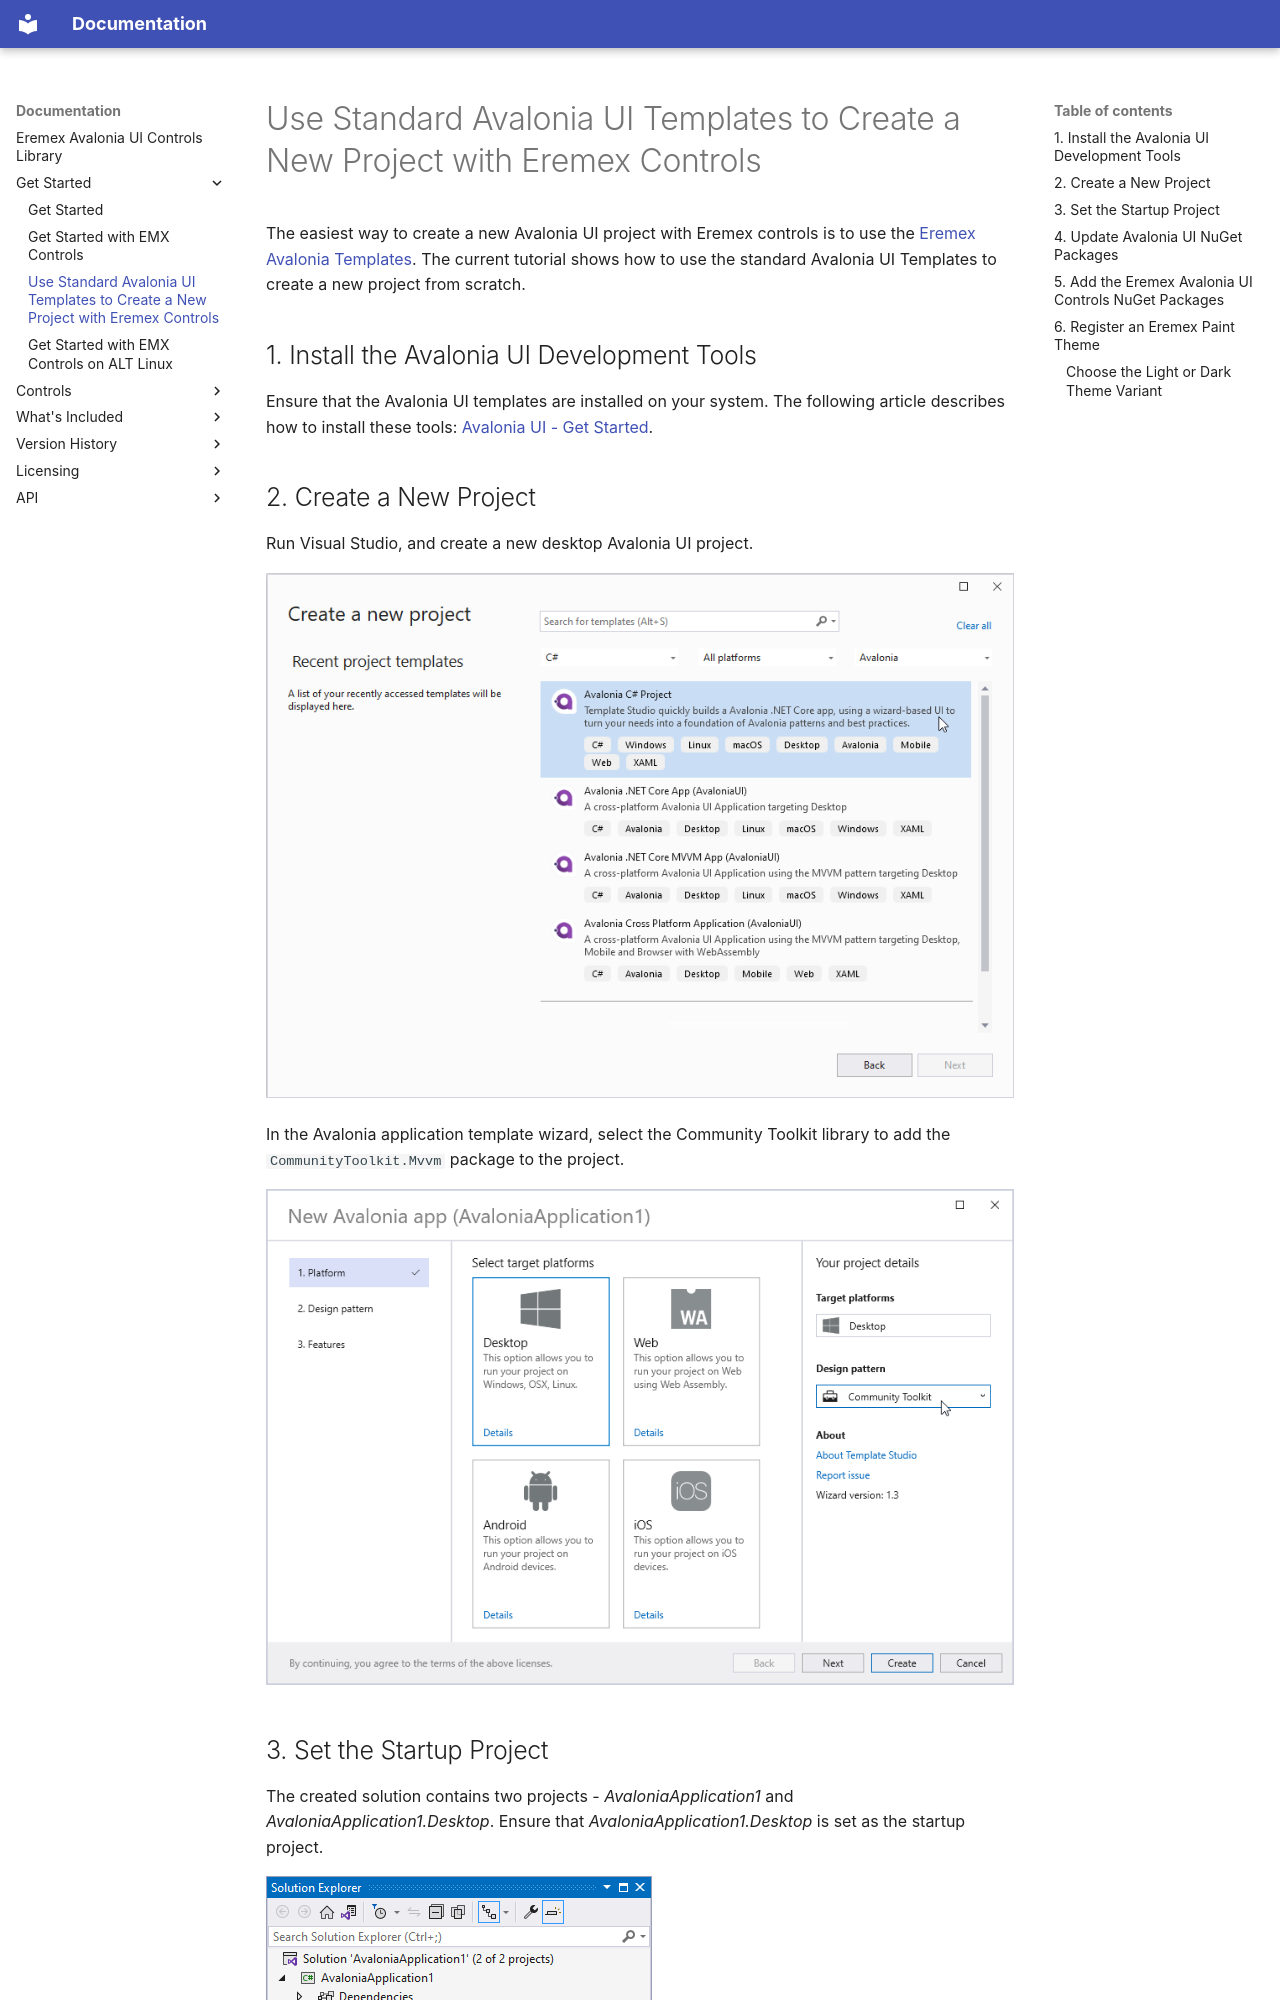

repository: Eremex/controls-doc · page: get-started/create-new-avalonia-project-using-avalonia-templates/index.html · generator: mkdocs

---
title: Use Standard Avalonia UI Templates to Create a New Project with Eremex Controls
order: 2000
seealso: []
---



# Use Standard Avalonia UI Templates to Create a New Project with Eremex Controls

The easiest way to create a new Avalonia UI project with Eremex controls is to use the [Eremex Avalonia Templates](./index.md).
The current tutorial shows how to use the standard Avalonia UI Templates to create a new project from scratch.

## 1. Install the Avalonia UI Development Tools

Ensure that the Avalonia UI templates are installed on your system. The following article describes how to install these tools: [Avalonia UI - Get Started](https://avaloniaui.net/gettingstarted).

## 2. Create a New Project

Run Visual Studio, and create a new desktop Avalonia UI project.

![gs-02-create-new-avalonia-project-wizard](../images/gs-02-create-new-avalonia-project-wizard.png)

In the Avalonia application template wizard, select the Community Toolkit library to add the `CommunityToolkit.Mvvm` package to the project.

![gs-02-create-new-avalonia-project-wizard-configure](../images/gs-02-create-new-avalonia-project-wizard-configure.png)


## 3. Set the Startup Project

The created solution contains two projects - _AvaloniaApplication1_ and _AvaloniaApplication1.Desktop_. Ensure that _AvaloniaApplication1.Desktop_ is set as the startup project.

![gs-03-setstartupproject](../images/gs-03-setstartupproject.png)
